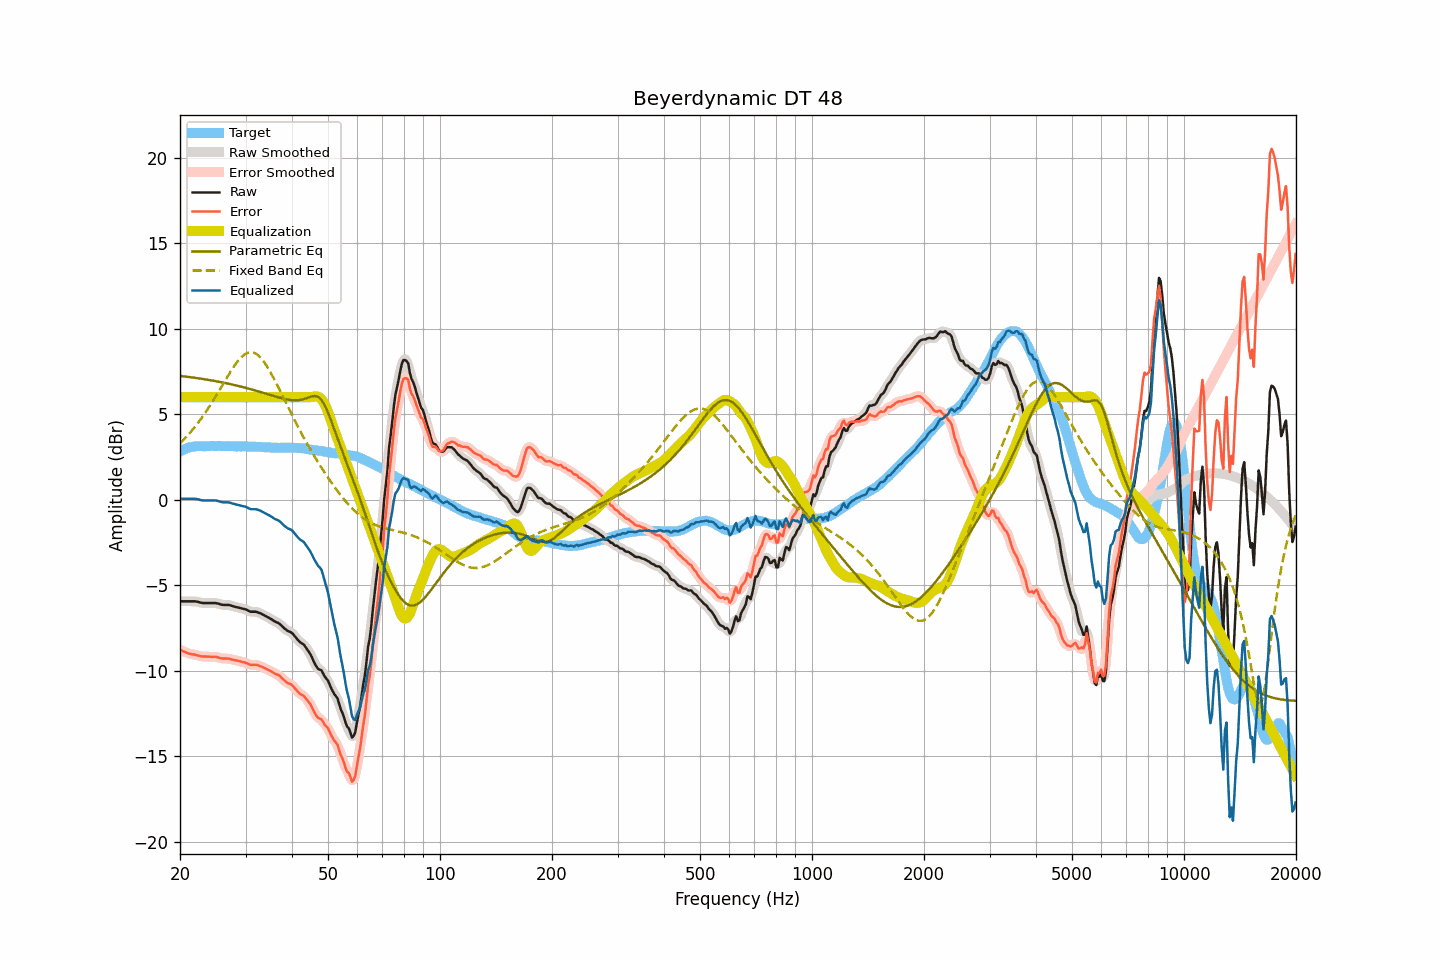

The table this chart was drawn from, first rows:
frequency, raw, smoothed, error, error_smoothed, equalization, parametric_eq, fixed_band_eq, equalized_raw, equalized_smoothed, target
20.00, -5.94, -5.94, -8.77, -8.77, 6.00, 7.25, 3.30, 0.06, 0.06, 2.83
20.20, -5.94, -5.94, -8.82, -8.82, 6.00, 7.23, 3.39, 0.06, 0.06, 2.88
20.40, -5.94, -5.94, -8.87, -8.86, 6.00, 7.22, 3.49, 0.06, 0.06, 2.93
20.61, -5.94, -5.94, -8.89, -8.90, 6.00, 7.21, 3.59, 0.06, 0.06, 2.96
20.81, -5.94, -5.94, -8.94, -8.94, 6.00, 7.20, 3.69, 0.06, 0.06, 3.01
21.02, -5.94, -5.94, -8.98, -8.98, 6.00, 7.19, 3.79, 0.06, 0.06, 3.05
21.23, -5.94, -5.94, -9.00, -9.01, 6.00, 7.18, 3.89, 0.06, 0.06, 3.06
21.44, -5.94, -5.94, -9.02, -9.02, 6.00, 7.16, 4.00, 0.06, 0.06, 3.08
21.66, -5.94, -5.94, -9.04, -9.04, 6.00, 7.15, 4.12, 0.06, 0.06, 3.10
21.87, -5.94, -5.94, -9.05, -9.06, 6.00, 7.14, 4.23, 0.06, 0.06, 3.11
22.09, -5.95, -5.95, -9.08, -9.08, 6.00, 7.13, 4.35, 0.05, 0.05, 3.13
22.31, -5.97, -5.97, -9.11, -9.11, 6.00, 7.11, 4.47, 0.03, 0.03, 3.14
22.54, -5.99, -5.99, -9.13, -9.14, 6.00, 7.10, 4.60, 0.01, 0.01, 3.14
22.76, -6.02, -6.02, -9.16, -9.15, 6.00, 7.08, 4.73, -0.02, -0.02, 3.14
22.99, -6.04, -6.03, -9.17, -9.16, 6.00, 7.07, 4.86, -0.04, -0.03, 3.13
23.22, -6.04, -6.04, -9.17, -9.17, 6.00, 7.05, 4.99, -0.04, -0.04, 3.13
23.45, -6.04, -6.04, -9.17, -9.17, 6.00, 7.04, 5.13, -0.04, -0.04, 3.13
23.69, -6.04, -6.04, -9.18, -9.17, 6.00, 7.02, 5.27, -0.04, -0.04, 3.14
23.92, -6.04, -6.04, -9.18, -9.18, 6.00, 7.01, 5.41, -0.04, -0.04, 3.14
24.16, -6.04, -6.04, -9.18, -9.19, 6.00, 6.99, 5.56, -0.04, -0.04, 3.15
24.40, -6.04, -6.04, -9.19, -9.18, 6.00, 6.98, 5.71, -0.04, -0.04, 3.15
24.65, -6.04, -6.04, -9.18, -9.18, 6.00, 6.96, 5.86, -0.04, -0.04, 3.14
24.89, -6.04, -6.04, -9.18, -9.19, 6.00, 6.94, 6.01, -0.04, -0.04, 3.14
25.14, -6.06, -6.06, -9.20, -9.20, 6.00, 6.93, 6.17, -0.06, -0.06, 3.14
25.39, -6.08, -6.08, -9.23, -9.23, 6.00, 6.91, 6.33, -0.08, -0.08, 3.15
25.65, -6.11, -6.11, -9.26, -9.26, 6.00, 6.89, 6.49, -0.11, -0.11, 3.15
25.91, -6.14, -6.13, -9.28, -9.28, 6.00, 6.87, 6.64, -0.14, -0.13, 3.14
26.16, -6.15, -6.15, -9.29, -9.28, 6.00, 6.85, 6.80, -0.15, -0.15, 3.14
26.43, -6.15, -6.15, -9.29, -9.29, 6.00, 6.83, 6.96, -0.15, -0.15, 3.14
26.69, -6.15, -6.15, -9.28, -9.29, 6.00, 6.81, 7.12, -0.15, -0.15, 3.14
26.96, -6.15, -6.15, -9.29, -9.30, 6.00, 6.79, 7.28, -0.15, -0.15, 3.14
27.23, -6.17, -6.17, -9.31, -9.31, 6.00, 6.77, 7.43, -0.17, -0.17, 3.14
27.50, -6.20, -6.20, -9.34, -9.34, 6.00, 6.75, 7.58, -0.20, -0.20, 3.14
27.77, -6.23, -6.23, -9.36, -9.36, 6.00, 6.73, 7.72, -0.23, -0.23, 3.13
28.05, -6.25, -6.25, -9.38, -9.38, 6.00, 6.71, 7.86, -0.25, -0.25, 3.13
28.33, -6.28, -6.28, -9.40, -9.40, 6.00, 6.69, 7.99, -0.28, -0.28, 3.12
28.62, -6.30, -6.30, -9.41, -9.42, 6.00, 6.66, 8.11, -0.30, -0.30, 3.12
28.90, -6.32, -6.32, -9.44, -9.44, 6.00, 6.64, 8.22, -0.32, -0.32, 3.12
29.19, -6.35, -6.34, -9.46, -9.47, 6.00, 6.62, 8.33, -0.35, -0.34, 3.11
29.48, -6.37, -6.37, -9.50, -9.49, 6.00, 6.59, 8.41, -0.37, -0.37, 3.13
29.78, -6.39, -6.39, -9.51, -9.51, 6.00, 6.57, 8.49, -0.39, -0.39, 3.12
30.08, -6.42, -6.42, -9.55, -9.54, 6.00, 6.54, 8.55, -0.42, -0.42, 3.13
30.38, -6.46, -6.46, -9.57, -9.58, 6.00, 6.52, 8.59, -0.46, -0.46, 3.12
30.68, -6.51, -6.51, -9.62, -9.62, 6.00, 6.49, 8.62, -0.51, -0.51, 3.11
30.99, -6.55, -6.54, -9.66, -9.65, 6.00, 6.47, 8.63, -0.55, -0.54, 3.11
31.30, -6.55, -6.55, -9.66, -9.66, 6.00, 6.44, 8.62, -0.55, -0.55, 3.11
31.61, -6.55, -6.55, -9.66, -9.66, 6.00, 6.42, 8.60, -0.55, -0.55, 3.11
31.93, -6.55, -6.55, -9.65, -9.66, 6.00, 6.39, 8.55, -0.55, -0.55, 3.10
32.24, -6.57, -6.57, -9.66, -9.67, 6.00, 6.36, 8.50, -0.57, -0.57, 3.09
32.57, -6.61, -6.60, -9.71, -9.70, 6.00, 6.33, 8.41, -0.61, -0.60, 3.10
32.89, -6.64, -6.64, -9.74, -9.74, 6.00, 6.31, 8.33, -0.64, -0.64, 3.10
33.22, -6.69, -6.69, -9.77, -9.78, 6.00, 6.28, 8.22, -0.69, -0.69, 3.08
33.55, -6.74, -6.74, -9.82, -9.82, 6.00, 6.25, 8.10, -0.74, -0.74, 3.08
33.89, -6.79, -6.79, -9.86, -9.86, 6.00, 6.22, 7.96, -0.79, -0.79, 3.07
34.23, -6.84, -6.84, -9.91, -9.91, 6.00, 6.19, 7.82, -0.84, -0.84, 3.08
34.57, -6.89, -6.89, -9.95, -9.95, 6.00, 6.16, 7.66, -0.89, -0.89, 3.06
34.92, -6.94, -6.94, -10.00, -10.00, 6.00, 6.13, 7.50, -0.94, -0.94, 3.06
35.27, -7.00, -7.00, -10.05, -10.05, 6.00, 6.11, 7.33, -1.00, -1.00, 3.06
35.62, -7.06, -7.06, -10.11, -10.11, 6.00, 6.08, 7.16, -1.06, -1.06, 3.05
35.97, -7.12, -7.11, -10.17, -10.16, 6.00, 6.05, 6.98, -1.12, -1.11, 3.05
... 635 more rows
